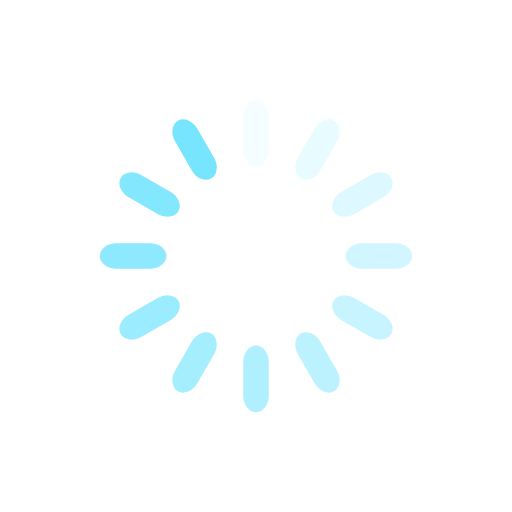
t = 0.00 s
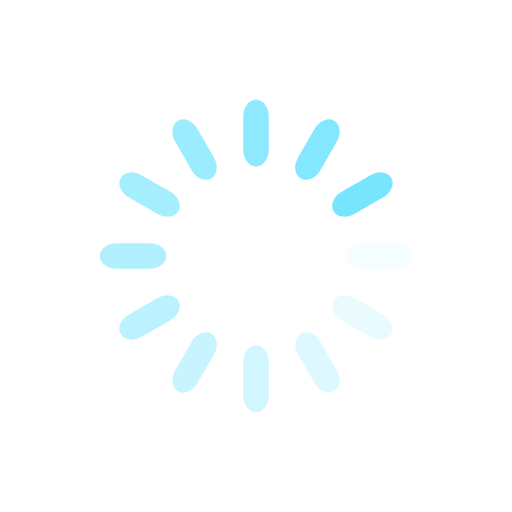
t = 0.25 s
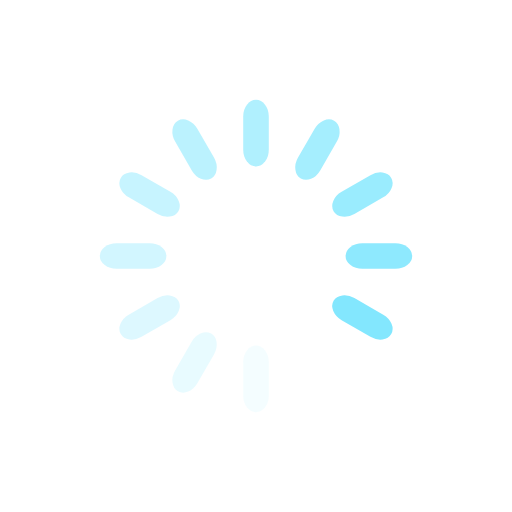
t = 0.50 s
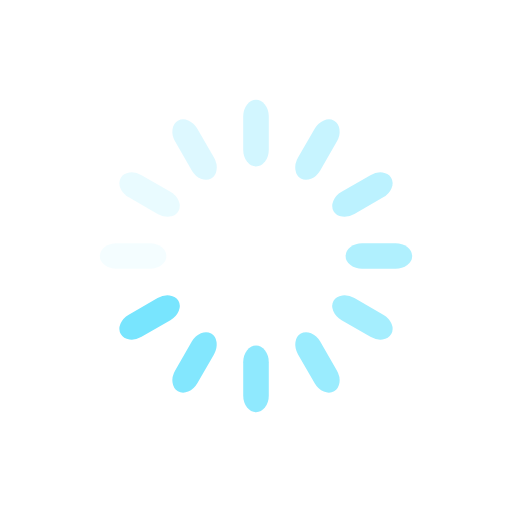
t = 0.74 s

The animated SVG that drew these frames (rendered in a browser with its animation timeline set to each time). Animation: 12 SMIL elements (animate=12); one cycle of 0.99 s, repeats indefinitely.

<?xml version="1.0" encoding="utf-8"?>
<svg xmlns="http://www.w3.org/2000/svg" xmlns:xlink="http://www.w3.org/1999/xlink" style="margin: auto; background: none; display: block; shape-rendering: auto;" width="200px" height="200px" viewBox="0 0 100 100" preserveAspectRatio="xMidYMid">
<g transform="rotate(0 50 50)">
  <rect x="47.5" y="19.5" rx="2.5" ry="3.25" width="5" height="13" fill="#78e5fe">
    <animate attributeName="opacity" values="1;0" keyTimes="0;1" dur="0.9900990099009901s" begin="-0.9075907590759075s" repeatCount="indefinite"></animate>
  </rect>
</g><g transform="rotate(30 50 50)">
  <rect x="47.5" y="19.5" rx="2.5" ry="3.25" width="5" height="13" fill="#78e5fe">
    <animate attributeName="opacity" values="1;0" keyTimes="0;1" dur="0.9900990099009901s" begin="-0.825082508250825s" repeatCount="indefinite"></animate>
  </rect>
</g><g transform="rotate(60 50 50)">
  <rect x="47.5" y="19.5" rx="2.5" ry="3.25" width="5" height="13" fill="#78e5fe">
    <animate attributeName="opacity" values="1;0" keyTimes="0;1" dur="0.9900990099009901s" begin="-0.7425742574257426s" repeatCount="indefinite"></animate>
  </rect>
</g><g transform="rotate(90 50 50)">
  <rect x="47.5" y="19.5" rx="2.5" ry="3.25" width="5" height="13" fill="#78e5fe">
    <animate attributeName="opacity" values="1;0" keyTimes="0;1" dur="0.9900990099009901s" begin="-0.6600660066006601s" repeatCount="indefinite"></animate>
  </rect>
</g><g transform="rotate(120 50 50)">
  <rect x="47.5" y="19.5" rx="2.5" ry="3.25" width="5" height="13" fill="#78e5fe">
    <animate attributeName="opacity" values="1;0" keyTimes="0;1" dur="0.9900990099009901s" begin="-0.5775577557755776s" repeatCount="indefinite"></animate>
  </rect>
</g><g transform="rotate(150 50 50)">
  <rect x="47.5" y="19.5" rx="2.5" ry="3.25" width="5" height="13" fill="#78e5fe">
    <animate attributeName="opacity" values="1;0" keyTimes="0;1" dur="0.9900990099009901s" begin="-0.495049504950495s" repeatCount="indefinite"></animate>
  </rect>
</g><g transform="rotate(180 50 50)">
  <rect x="47.5" y="19.5" rx="2.5" ry="3.25" width="5" height="13" fill="#78e5fe">
    <animate attributeName="opacity" values="1;0" keyTimes="0;1" dur="0.9900990099009901s" begin="-0.4125412541254125s" repeatCount="indefinite"></animate>
  </rect>
</g><g transform="rotate(210 50 50)">
  <rect x="47.5" y="19.5" rx="2.5" ry="3.25" width="5" height="13" fill="#78e5fe">
    <animate attributeName="opacity" values="1;0" keyTimes="0;1" dur="0.9900990099009901s" begin="-0.33003300330033003s" repeatCount="indefinite"></animate>
  </rect>
</g><g transform="rotate(240 50 50)">
  <rect x="47.5" y="19.5" rx="2.5" ry="3.25" width="5" height="13" fill="#78e5fe">
    <animate attributeName="opacity" values="1;0" keyTimes="0;1" dur="0.9900990099009901s" begin="-0.2475247524752475s" repeatCount="indefinite"></animate>
  </rect>
</g><g transform="rotate(270 50 50)">
  <rect x="47.5" y="19.5" rx="2.5" ry="3.25" width="5" height="13" fill="#78e5fe">
    <animate attributeName="opacity" values="1;0" keyTimes="0;1" dur="0.9900990099009901s" begin="-0.16501650165016502s" repeatCount="indefinite"></animate>
  </rect>
</g><g transform="rotate(300 50 50)">
  <rect x="47.5" y="19.5" rx="2.5" ry="3.25" width="5" height="13" fill="#78e5fe">
    <animate attributeName="opacity" values="1;0" keyTimes="0;1" dur="0.9900990099009901s" begin="-0.08250825082508251s" repeatCount="indefinite"></animate>
  </rect>
</g><g transform="rotate(330 50 50)">
  <rect x="47.5" y="19.5" rx="2.5" ry="3.25" width="5" height="13" fill="#78e5fe">
    <animate attributeName="opacity" values="1;0" keyTimes="0;1" dur="0.9900990099009901s" begin="0s" repeatCount="indefinite"></animate>
  </rect>
</g>
<!-- [ldio] generated by https://loading.io/ --></svg>